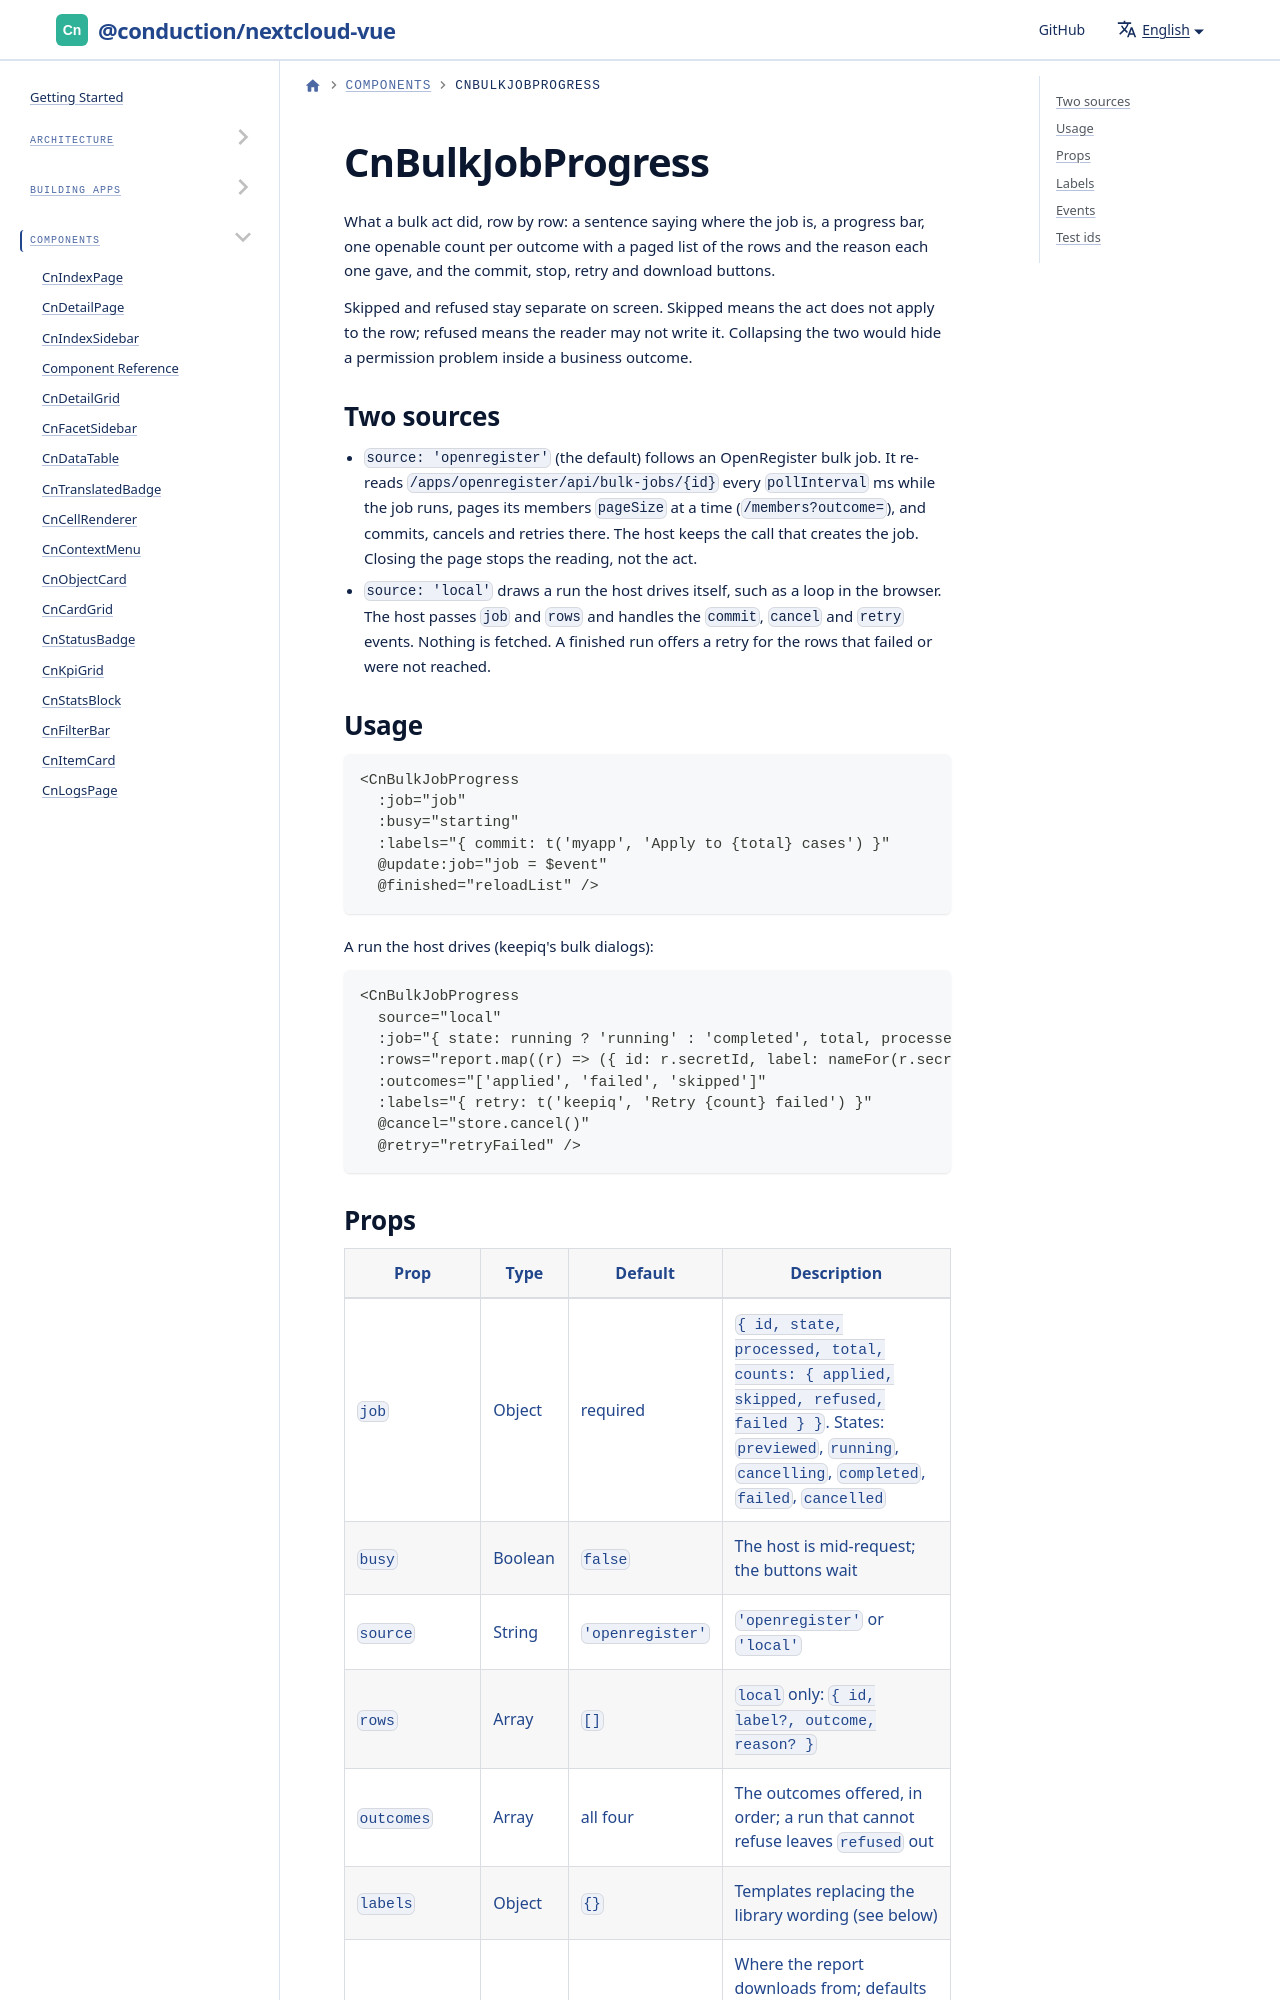

repository: ConductionNL/nextcloud-vue · page: docs/components/cn-bulk-job-progress/index.html · generator: docusaurus

# CnBulkJobProgress

What a bulk act did, row by row: a sentence saying where the job is, a progress bar, one openable count per outcome with a paged list of the rows and the reason each one gave, and the commit, stop, retry and download buttons.

Skipped and refused stay separate on screen. Skipped means the act does not apply to the row; refused means the reader may not write it. Collapsing the two would hide a permission problem inside a business outcome.
